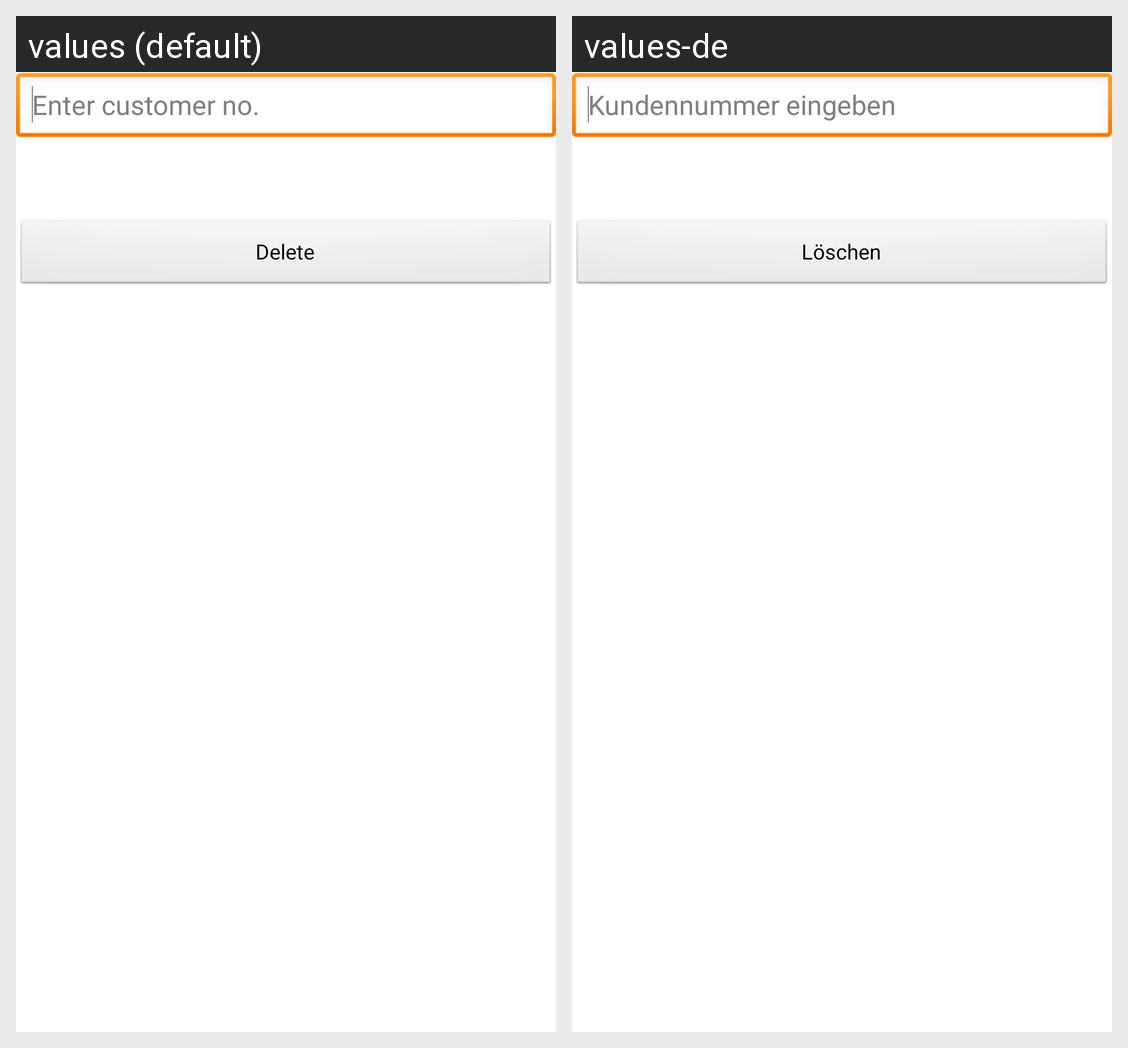

Translations of the strings shown on this Android screen, per locale in the grid:
Android screen res/layout/kunde_delete.xml rendered under 2 locales, left to right: values (default), values-de. Device: Nexus 5 (rendered at 1080×1920; each locale shown at half size, 540×960, under a caption strip naming it); theme AppTheme.
Strings drawn on this screen, with the default value and each locale's value (text and hints the layout hard-codes, and strings that could not be matched under every locale, appear in the picture but are not listed):

k_kunde_id_hint
  values: Enter customer no.
  values-de: Kundennummer eingeben

s_action_loeschen_short
  values: Delete
  values-de: Löschen

s_btn_delete
  values: Delete
  values-de: Löschen
